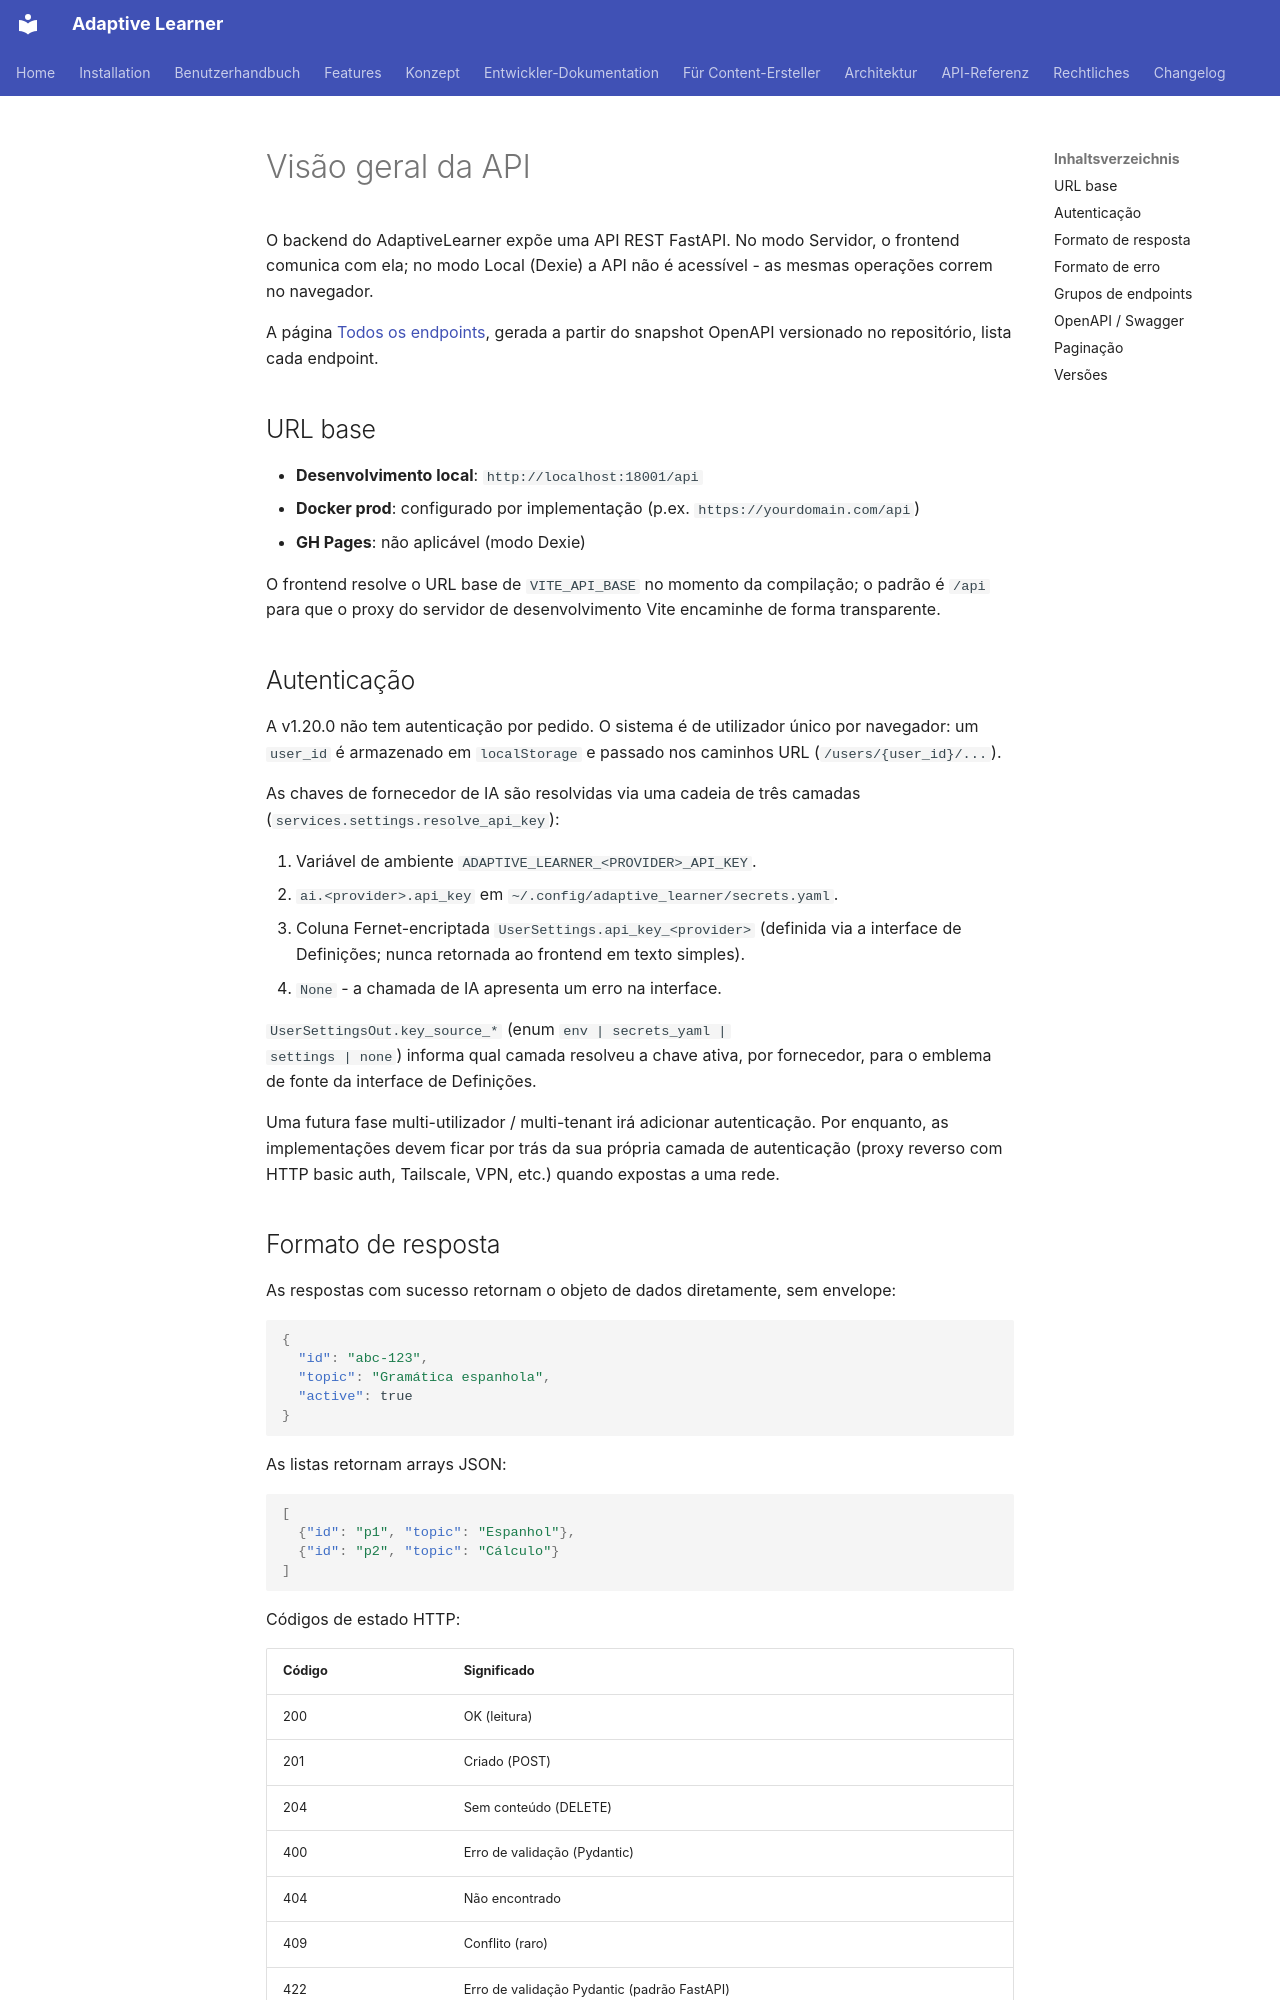

repository: astrapi69/adaptive-learner · page: pt/api/overview/index.html · generator: mkdocs

<!-- Translation: AI-generated, pending native review -->

# Visão geral da API

O backend do AdaptiveLearner expõe uma API REST FastAPI. No modo
Servidor, o frontend comunica com ela; no modo Local (Dexie) a API
não é acessível - as mesmas operações correm no navegador.

A página [Todos os endpoints](endpoints.md), gerada a partir do
snapshot OpenAPI versionado no repositório, lista cada endpoint.

## URL base

- **Desenvolvimento local**: `http://localhost:18001/api`
- **Docker prod**: configurado por implementação (p.ex.
  `https://yourdomain.com/api`)
- **GH Pages**: não aplicável (modo Dexie)

O frontend resolve o URL base de `VITE_API_BASE` no momento da
compilação; o padrão é `/api` para que o proxy do servidor de
desenvolvimento Vite encaminhe de forma transparente.

## Autenticação

A v1.20.0 não tem autenticação por pedido. O sistema é de
utilizador único por navegador: um `user_id` é armazenado em
`localStorage` e passado nos caminhos URL (`/users/{user_id}/...`).

As chaves de fornecedor de IA são resolvidas via uma cadeia de
três camadas (`services.settings.resolve_api_key`):

1. Variável de ambiente `ADAPTIVE_LEARNER_<PROVIDER>_API_KEY`.
2. `ai.<provider>.api_key` em
   `~/.config/adaptive_learner/secrets.yaml`.
3. Coluna Fernet-encriptada `UserSettings.api_key_<provider>`
   (definida via a interface de Definições; nunca retornada ao
   frontend em texto simples).
4. `None` - a chamada de IA apresenta um erro na interface.

`UserSettingsOut.key_source_*` (enum `env | secrets_yaml |
settings | none`) informa qual camada resolveu a chave ativa,
por fornecedor, para o emblema de fonte da interface de Definições.

Uma futura fase multi-utilizador / multi-tenant irá adicionar
autenticação. Por enquanto, as implementações devem ficar por
trás da sua própria camada de autenticação (proxy reverso com
HTTP basic auth, Tailscale, VPN, etc.) quando expostas a uma rede.

## Formato de resposta

As respostas com sucesso retornam o objeto de dados diretamente,
sem envelope:

```json
{
  "id": "abc-123",
  "topic": "Gramática espanhola",
  "active": true
}
```

As listas retornam arrays JSON:

```json
[
  {"id": "p1", "topic": "Espanhol"},
  {"id": "p2", "topic": "Cálculo"}
]
```

Códigos de estado HTTP:

| Código | Significado |
|---|---|
| 200 | OK (leitura) |
| 201 | Criado (POST) |
| 204 | Sem conteúdo (DELETE) |
| 400 | Erro de validação (Pydantic) |
| 404 | Não encontrado |
| 409 | Conflito (raro) |
| 422 | Erro de validação Pydantic (padrão FastAPI) |
| 500 | Erro do servidor |
| 502 | Serviço externo inacessível (fornecedor de IA) |
